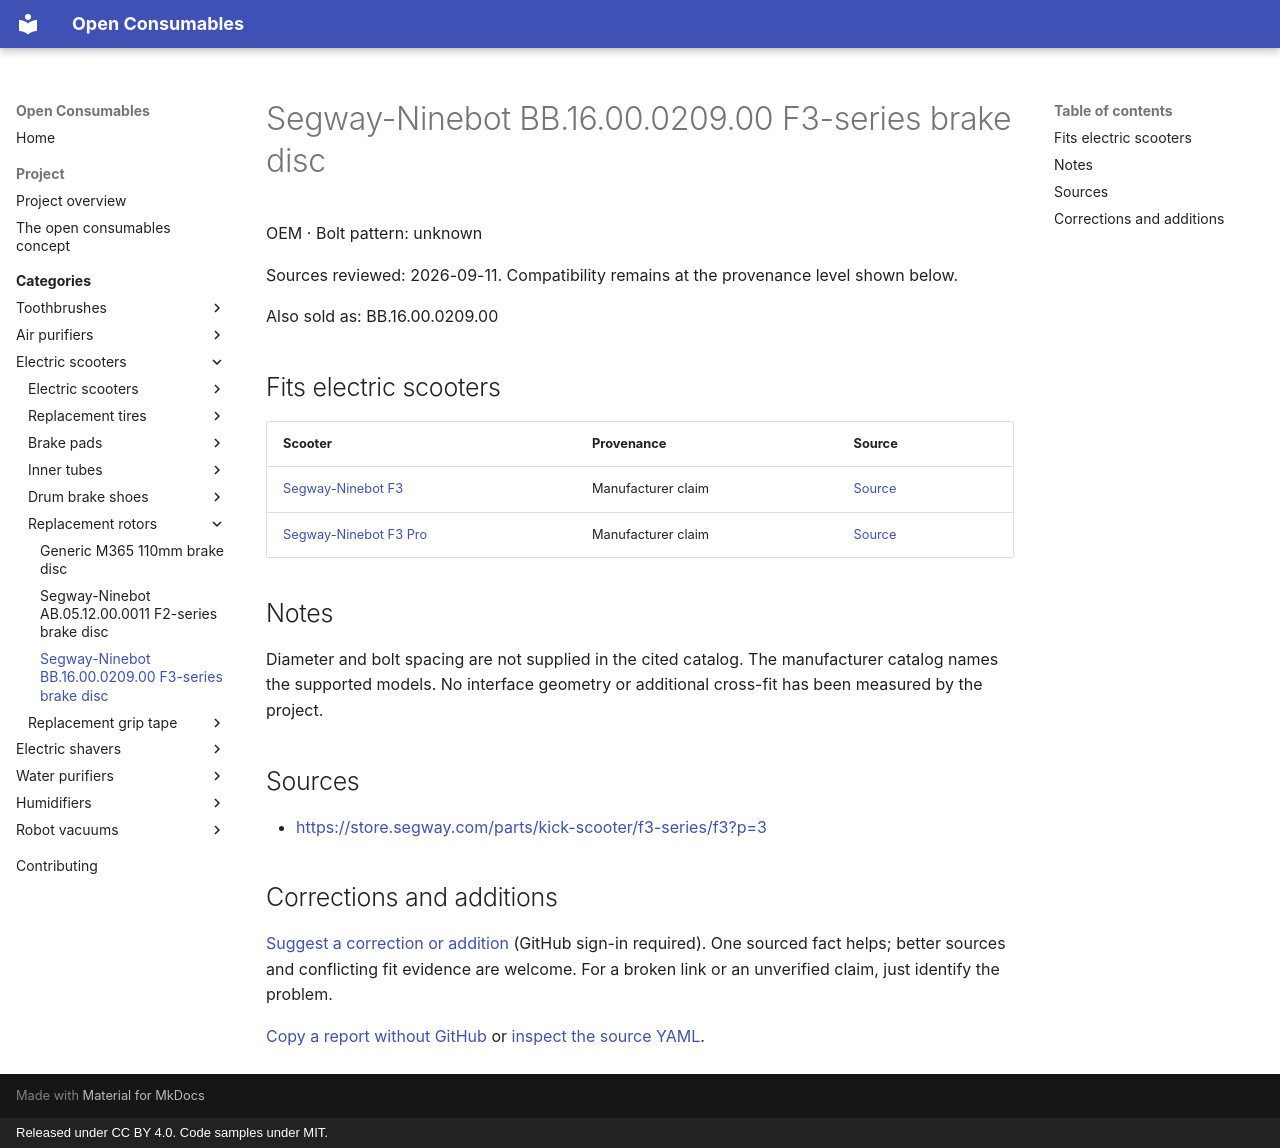

repository: openconsumables/openconsumables.github.io · page: categories/openscoot/rotors/segway-bb-16-00-0209-00/index.html · generator: mkdocs · copyright: Released under CC BY 4.0. Code samples under MIT.

---
source_yaml: data/openscoot/rotors/segway-bb-16-00-0209-00.yml
---

<!-- generated from data/. Do not hand-edit; run tools/build_pages.py -->

# Segway-Ninebot BB.16.00.0209.00 F3-series brake disc

OEM · Bolt pattern: unknown

Sources reviewed: 2026-09-11. Compatibility remains at the provenance level shown below.

Also sold as: BB.16.00.0209.00

## Fits electric scooters

| Scooter | Provenance | Source |
|---|---|---|
| [Segway-Ninebot F3](../units/ninebot-f3.md) | Manufacturer claim | [Source](<https://store.segway.com/parts/kick-scooter/f3-series/f3?p=3>) |
| [Segway-Ninebot F3 Pro](../units/ninebot-f3-pro.md) | Manufacturer claim | [Source](<https://store.segway.com/parts/kick-scooter/f3-series/f3?p=3>) |

## Notes

Diameter and bolt spacing are not supplied in the cited catalog. The manufacturer catalog names the supported models. No interface geometry or additional cross-fit has been measured by the project.

## Sources

- <https://store.segway.com/parts/kick-scooter/f3-series/f3?p=3>

## Corrections and additions

[Suggest a correction or addition](https://github.com/openconsumables/openconsumables.github.io/issues/new?template=evidence-report.md&title=Reference%3A+segway-bb-16-00-0209-00&body=Device%2Fpart+or+page%3A+openscoot%2Frotors%2Fsegway-bb-16-00-0209-00+%28https%3A%2F%2Fopenconsumables.org%2Fcategories%2Fopenscoot%2Frotors%2Fsegway-bb-16-00-0209-00%2F%29%0ACorrection+or+addition%3A+%0ASource%3A+%0AUncertainty%3A+%0A) (GitHub sign-in required). One sourced fact helps; better sources and conflicting fit evidence are welcome. For a broken link or an unverified claim, just identify the problem.

[Copy a report without GitHub](../../../contributing.md#send-a-short-report) or [inspect the source YAML](https://github.com/openconsumables/openconsumables.github.io/blob/master/data/openscoot/rotors/segway-bb-16-00-0209-00.yml).
